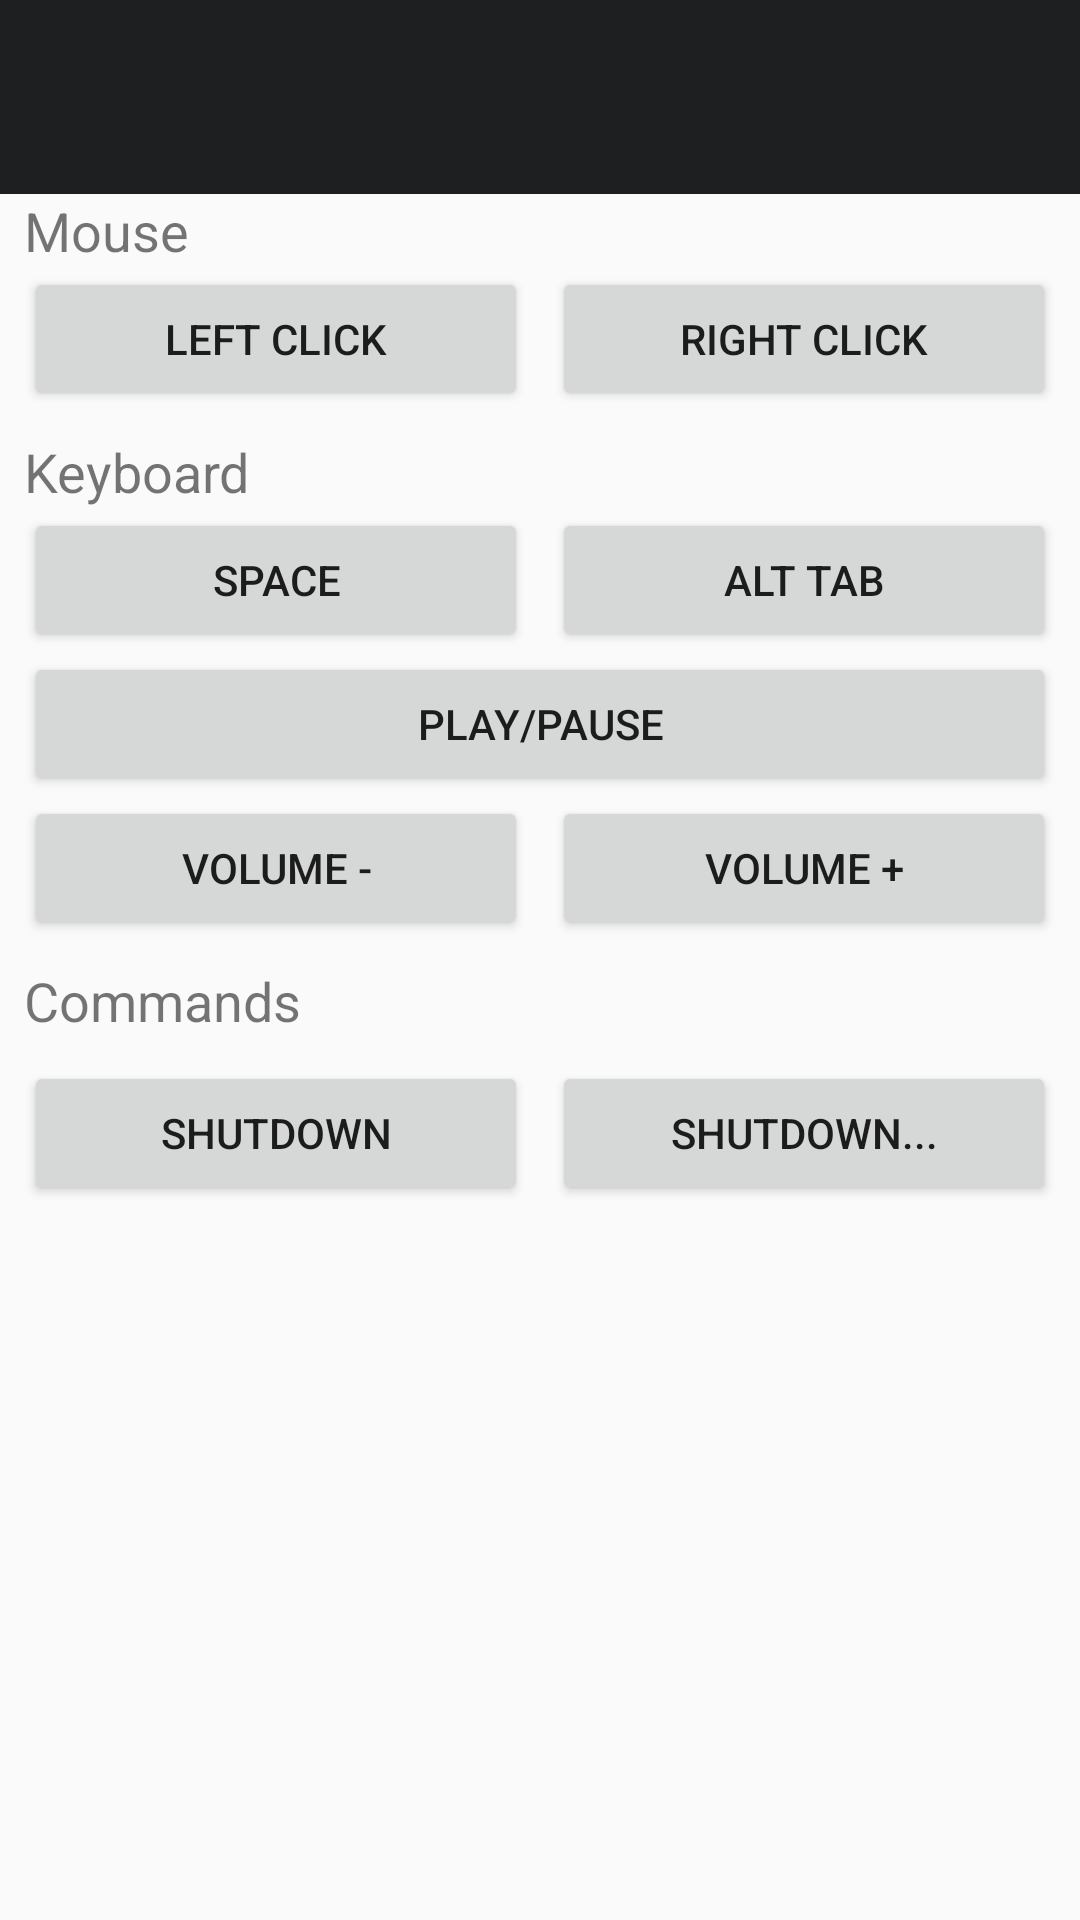

Android layout source for this screen:
<!-- AndroidManifest.xml: application theme AppTheme -->
<!-- res/layout/activity_control.xml -->
<?xml version="1.0" encoding="utf-8"?>
<android.support.constraint.ConstraintLayout xmlns:android="http://schemas.android.com/apk/res/android"
    xmlns:app="http://schemas.android.com/apk/res-auto"
    xmlns:tools="http://schemas.android.com/tools"
    android:id="@+id/cl_control"
    android:layout_width="match_parent"
    android:layout_height="match_parent"
    tools:context=".ui.ControlActivity">



    <android.support.v7.widget.Toolbar
        android:id="@+id/toolbar_control"
        android:layout_width="match_parent"
        android:layout_height="wrap_content"
        android:theme="@style/ToolbarStyle"
        app:layout_constraintTop_toTopOf="@id/cl_control">

        <LinearLayout
            android:layout_width="match_parent"
            android:layout_height="wrap_content"
            android:orientation="vertical">

            <TextView
                android:id="@+id/tv_controls_title"
                android:layout_width="wrap_content"
                android:layout_height="wrap_content"
                android:layout_marginTop="2dp"
                style="@style/ToolbarTitleTextAppearance" />

            <TextView
                android:id="@+id/tv_controls_subtitle"
                android:layout_width="wrap_content"
                android:layout_height="wrap_content"
                android:layout_marginBottom="6dp"
                style="@style/ToolbarSubTitleTextAppearance"/>

        </LinearLayout>


    </android.support.v7.widget.Toolbar>


    <TextView
        android:id="@+id/tv_mouse"
        style="@style/ControlsSectionText"
        android:layout_width="wrap_content"
        android:layout_height="wrap_content"
        android:layout_marginStart="8dp"
        android:text="@string/mouse"
        app:layout_constraintStart_toStartOf="parent"
        app:layout_constraintTop_toBottomOf="@+id/toolbar_control" />

    <Button
        android:id="@+id/btn_left_click"
        android:layout_width="0dp"
        android:layout_height="wrap_content"
        android:layout_marginStart="8dp"
        android:onClick="onTaskClick"
        android:tag="left_click"
        android:text="@string/left_mouse_click"
        app:layout_constraintEnd_toStartOf="@+id/btn_right_click"
        app:layout_constraintHorizontal_bias="0.5"
        app:layout_constraintStart_toStartOf="parent"
        app:layout_constraintTop_toBottomOf="@+id/tv_mouse" />

    <Button
        android:id="@+id/btn_right_click"
        android:layout_width="0dp"
        android:layout_height="wrap_content"
        android:layout_marginLeft="8dp"
        android:layout_marginRight="8dp"
        android:onClick="onTaskClick"
        android:tag="right_click"
        android:text="@string/right_mouse_click"
        app:layout_constraintEnd_toEndOf="parent"
        app:layout_constraintHorizontal_bias="0.5"
        app:layout_constraintStart_toEndOf="@+id/btn_left_click"
        app:layout_constraintTop_toBottomOf="@+id/tv_mouse" />


    <TextView
        android:id="@+id/tv_keyboard"
        style="@style/ControlsSectionText"
        android:layout_width="wrap_content"
        android:layout_height="wrap_content"
        android:layout_marginStart="8dp"
        android:layout_marginTop="8dp"
        android:text="@string/keys"
        app:layout_constraintStart_toStartOf="parent"
        app:layout_constraintTop_toBottomOf="@+id/btn_left_click" />

    <Button
        android:id="@+id/btn_space"
        android:layout_width="0dp"
        android:layout_height="wrap_content"
        android:layout_marginStart="8dp"
        android:onClick="onTaskClick"
        android:tag="space"
        android:text="@string/space"
        app:layout_constraintEnd_toStartOf="@+id/btn_alt_tab"
        app:layout_constraintHorizontal_bias="0.5"
        app:layout_constraintStart_toStartOf="parent"
        app:layout_constraintTop_toBottomOf="@+id/tv_keyboard" />

    <Button
        android:id="@+id/btn_alt_tab"
        android:layout_width="0dp"
        android:layout_height="wrap_content"
        android:layout_marginLeft="8dp"
        android:layout_marginRight="8dp"
        android:onClick="onTaskClick"
        android:tag="alt_tab"
        android:text="@string/alt_tab"
        app:layout_constraintEnd_toEndOf="parent"
        app:layout_constraintHorizontal_bias="0.5"
        app:layout_constraintStart_toEndOf="@+id/btn_space"
        app:layout_constraintTop_toBottomOf="@+id/tv_keyboard" />

    <Button
        android:id="@+id/btn_play_pause"
        android:layout_width="0dp"
        android:layout_height="wrap_content"
        android:layout_marginLeft="8dp"
        android:layout_marginRight="8dp"
        android:onClick="onTaskClick"
        android:tag="play_pause"
        android:text="@string/play_pause"
        app:layout_constraintEnd_toEndOf="parent"
        app:layout_constraintStart_toStartOf="parent"
        app:layout_constraintTop_toBottomOf="@+id/btn_space" />

    <Button
        android:id="@+id/btn_volume_up"
        android:layout_width="0dp"
        android:layout_height="48dp"
        android:layout_marginLeft="8dp"
        android:layout_marginRight="8dp"
        android:onClick="onTaskClick"
        android:tag="volume_up"
        android:text="@string/volume_up"
        app:layout_constraintEnd_toEndOf="parent"
        app:layout_constraintHorizontal_bias="0.5"
        app:layout_constraintStart_toEndOf="@+id/btn_volume_down"
        app:layout_constraintTop_toBottomOf="@+id/btn_play_pause" />


    <Button
        android:id="@+id/btn_volume_down"
        android:layout_width="0dp"
        android:layout_height="wrap_content"
        android:layout_marginStart="8dp"
        android:onClick="onTaskClick"
        android:tag="volume_down"
        android:text="@string/volume_down"
        app:layout_constraintEnd_toStartOf="@+id/btn_volume_up"
        app:layout_constraintHorizontal_bias="0.5"
        app:layout_constraintStart_toStartOf="parent"
        app:layout_constraintTop_toBottomOf="@+id/btn_play_pause" />

    <TextView
        android:id="@+id/tv_commands"
        style="@style/ControlsSectionText"
        android:layout_width="wrap_content"
        android:layout_height="wrap_content"
        android:layout_marginStart="8dp"
        android:layout_marginTop="8dp"
        android:text="@string/commands"
        app:layout_constraintStart_toStartOf="parent"
        app:layout_constraintTop_toBottomOf="@+id/btn_volume_down" />

    <Button
        android:id="@+id/btn_shutdown"
        android:layout_width="0dp"
        android:layout_height="wrap_content"
        android:layout_marginStart="8dp"
        android:layout_marginTop="8dp"
        android:onClick="onTaskClick"
        android:tag="shutdown"
        android:text="@string/shutdown"
        app:layout_constraintEnd_toStartOf="@+id/btn_shutdown_args"
        app:layout_constraintHorizontal_bias="0.5"
        app:layout_constraintStart_toStartOf="parent"
        app:layout_constraintTop_toBottomOf="@+id/tv_commands" />

    <Button
        android:id="@+id/btn_shutdown_args"
        android:layout_width="0dp"
        android:layout_height="wrap_content"
        android:layout_marginLeft="8dp"
        android:layout_marginRight="8dp"
        android:layout_marginTop="8dp"
        android:onClick="onTaskClick"
        android:tag="shutdown_args"
        android:text="@string/shutdown_args"
        app:layout_constraintEnd_toEndOf="parent"
        app:layout_constraintHorizontal_bias="0.5"
        app:layout_constraintStart_toEndOf="@+id/btn_shutdown"
        app:layout_constraintTop_toBottomOf="@+id/tv_commands" />


</android.support.constraint.ConstraintLayout>
<!-- resources referenced by this layout -->
<resources>
  <string name="alt_tab">Alt Tab</string>
  <string name="commands">Commands</string>
  <string name="keys">Keyboard</string>
  <string name="left_mouse_click">Left Click</string>
  <string name="mouse">Mouse</string>
  <string name="play_pause">Play/Pause</string>
  <string name="right_mouse_click">Right Click</string>
  <string name="shutdown">Shutdown</string>
  <string name="shutdown_args">Shutdown...</string>
  <string name="space">Space</string>
  <string name="volume_down">Volume -</string>
  <string name="volume_up">Volume +</string>
  <style name="ControlsSectionText">
          <item name="android:textSize">18dp</item>
          <item name="android:layout_width">match_parent</item>
          <item name="android:layout_height">wrap_content</item>
  
      </style>
  <style name="ToolbarStyle">
          <item name="android:background">@color/colorPrimary</item>
          <item name="titleTextAppearance">@style/ToolbarTitleTextAppearance</item>
          <item name="subtitleTextAppearance">@style/ToolbarSubTitleTextAppearance</item>
      </style>
  <style name="ToolbarSubTitleTextAppearance">
          <item name="android:textSize">18dp</item>
          <item name="android:textColor">#f4f4f4</item>
      </style>
  <style name="ToolbarTitleTextAppearance">
          <item name="android:textSize">24dp</item>
          <item name="android:textColor">#f4f4f4</item>
      </style>
  <style name="AppTheme" parent="Theme.AppCompat.Light.NoActionBar">
          
          <item name="colorPrimary">@color/colorPrimary</item>
          <item name="colorPrimaryDark">@color/colorPrimaryDark</item>
          <item name="colorAccent">@color/colorAccent</item>
      </style>
  <color name="colorPrimary">#1e1f21</color>
  <color name="colorPrimaryDark">#0e0e0f</color>
  <color name="colorAccent">#FF4081</color>
</resources>
